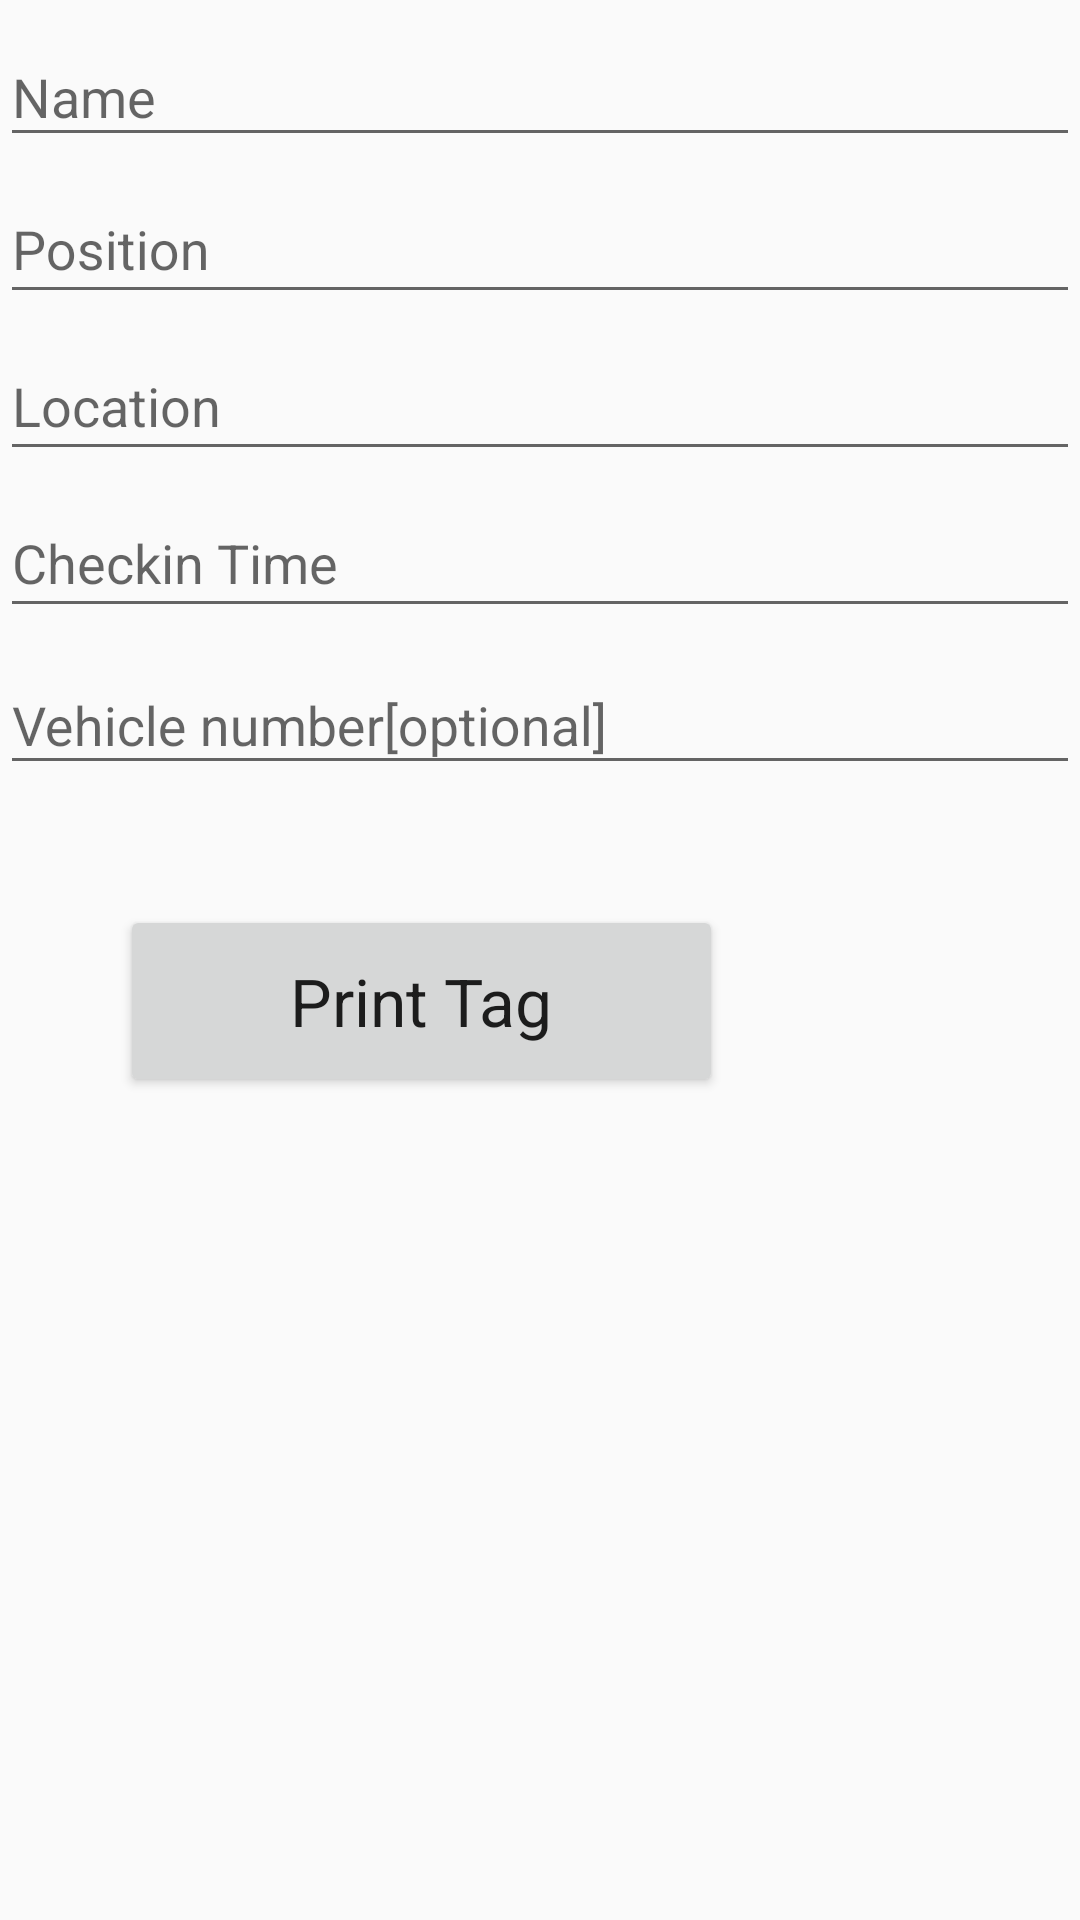

Layout XML and referenced resources for this Android screen:
<!-- AndroidManifest.xml: activity theme AppTheme.NoActionBar -->
<!-- res/layout/activity_scrolling.xml -->
<?xml version="1.0" encoding="utf-8"?>
<android.support.constraint.ConstraintLayout xmlns:android="http://schemas.android.com/apk/res/android"
    xmlns:app="http://schemas.android.com/apk/res-auto"
    xmlns:tools="http://schemas.android.com/tools"
    android:layout_width="match_parent"
    android:layout_height="match_parent">



    <android.support.design.widget.CoordinatorLayout
        android:layout_width="match_parent"
        android:layout_height="match_parent"
        android:fitsSystemWindows="true"
        tools:context=".ScrollingActivity">

        <android.support.design.widget.AppBarLayout
            android:id="@+id/app_bar"
            android:layout_width="match_parent"
            android:layout_height="@dimen/app_bar_height"
            android:fitsSystemWindows="true"
            android:theme="@style/AppTheme.AppBarOverlay">

            <android.support.design.widget.CollapsingToolbarLayout
                android:id="@+id/toolbar_layout"
                android:layout_width="match_parent"
                android:layout_height="match_parent"
                android:fitsSystemWindows="true"
                app:contentScrim="@android:color/holo_orange_dark"
                app:layout_scrollFlags="scroll|exitUntilCollapsed"
                app:toolbarId="@+id/toolbar">

                <ImageView
                    android:id="@+id/prof_img_picBackground"
                    android:layout_width="match_parent"
                    android:layout_height="match_parent"
                    android:adjustViewBounds="false"
                    android:background="@android:color/holo_orange_dark"
                    android:fitsSystemWindows="true"
                    android:scaleType="fitCenter"
                    app:layout_collapseMode="pin"
                    app:srcCompat="@drawable/fs" />

                <ImageButton
                    android:id="@+id/Settings"
                    android:layout_width="100dp"
                    android:layout_height="64dp"
                    android:layout_margin="0dp"
                    android:layout_marginStart="0dp"
                    android:layout_marginLeft="0dp"
                    android:layout_marginTop="0dp"
                    android:layout_marginEnd="0dp"
                    android:layout_marginRight="0dp"
                    android:layout_marginBottom="0dp"
                    android:layout_weight="1"
                    android:enabled="true"
                    android:onClick="printme"
                    android:scaleType="fitCenter"
                    android:src="@android:drawable/ic_menu_manage"
                    android:text="Printer Settings"
                    android:textAppearance="@style/TextAppearance.AppCompat.Large"
                    android:translationX="300dp" />

            </android.support.design.widget.CollapsingToolbarLayout>
        </android.support.design.widget.AppBarLayout>

        <include
            android:id="@+id/content"
            layout="@layout/content_scrolling"
            app:layout_anchor="@+id/content"
            app:layout_anchorGravity="center" />




    </android.support.design.widget.CoordinatorLayout>
</android.support.constraint.ConstraintLayout>
<!-- res/layout/content_scrolling.xml (included above) -->
<?xml version="1.0" encoding="utf-8"?>
<android.support.v4.widget.NestedScrollView xmlns:android="http://schemas.android.com/apk/res/android"
    xmlns:app="http://schemas.android.com/apk/res-auto"
    xmlns:tools="http://schemas.android.com/tools"
    android:layout_width="match_parent"
    android:layout_height="match_parent"
    app:layout_behavior="@string/appbar_scrolling_view_behavior"
    tools:context=".ScrollingActivity"
    tools:showIn="@layout/activity_scrolling">

    <LinearLayout
        android:id="@+id/lay_main"
        android:layout_width="match_parent"
        android:layout_height="wrap_content"

        android:orientation="vertical">

        <android.support.design.widget.TextInputLayout
            android:layout_width="match_parent"
            android:layout_height="match_parent"
            android:layout_weight="1"
            android:paddingTop="@dimen/text_margin">


            <EditText
                android:id="@+id/edit_name"
                android:layout_width="match_parent"
                android:layout_height="wrap_content"
                android:layout_margin="@dimen/text_margin"
                android:layout_weight="1"
                android:autofillHints=""

                android:ems="10"
                android:hint="@string/h_name"
                android:inputType="textPersonName"
                android:tag="Name" />
        </android.support.design.widget.TextInputLayout>

        <android.support.design.widget.TextInputLayout
            android:layout_width="match_parent"
            android:layout_height="match_parent"
            android:layout_weight="1">

            <EditText
                android:id="@+id/edit_position"
                android:layout_width="match_parent"
                android:layout_height="wrap_content"
                android:layout_margin="@dimen/text_margin"
                android:autofillHints=""
                android:ems="10"

                android:hint="@string/h_position"
                android:inputType="textPersonName"
                android:tag="Position"
                android:textAlignment="viewStart"
                android:gravity="start" />
        </android.support.design.widget.TextInputLayout>

        <android.support.design.widget.TextInputLayout
            android:layout_width="match_parent"
            android:layout_height="match_parent"
            android:layout_weight="1">

            <EditText
                android:id="@+id/edit_add"
                android:layout_width="match_parent"
                android:layout_height="wrap_content"
                android:layout_margin="@dimen/text_margin"
                android:layout_weight="1"
                android:autofillHints=""
                android:ems="10"

                android:hint="@string/h_address"
                android:inputType="text"
                android:tag="Location"
                android:textAlignment="viewStart"
                android:gravity="start" />
        </android.support.design.widget.TextInputLayout>

        <android.support.design.widget.TextInputLayout
            android:layout_width="match_parent"
            android:layout_height="match_parent"
            android:layout_weight="1">

            <EditText
                android:id="@+id/edit_time"
                android:layout_width="match_parent"
                android:layout_height="wrap_content"
                android:layout_margin="@dimen/text_margin"
                android:layout_weight="1"

                android:autofillHints=""
                android:cursorVisible="true"
                android:ems="10"
                android:hint="@string/h_time"
                android:inputType="number|numberDecimal|time"
                android:tag="Checkin Time"
                android:textAlignment="viewStart"
                android:gravity="start" />

        </android.support.design.widget.TextInputLayout>

        <android.support.design.widget.TextInputLayout
            android:layout_width="match_parent"
            android:layout_height="match_parent"
            android:layout_weight="1">

            <EditText
                android:id="@+id/edit_vehicle"
                android:layout_width="match_parent"
                android:layout_height="wrap_content"
                android:layout_margin="@dimen/text_margin"
                android:layout_weight="1"
                android:autofillHints=""
                android:cursorVisible="true"
                android:ems="10"
                android:hint="@string/h_vehicle"
                android:inputType="number"

                android:tag="Vehicle number" />
        </android.support.design.widget.TextInputLayout>

        <Button
            android:id="@+id/btnMultiPrint"
            android:layout_width="201dp"
            android:layout_height="64dp"
            android:layout_margin="40dp"
            android:enabled="true"
            android:onClick="printit"
            android:text="Print Tag"

            android:textAppearance="@style/TextAppearance.AppCompat.Large" />


    </LinearLayout>
</android.support.v4.widget.NestedScrollView>
<!-- resources referenced by this layout -->
<resources>
  <!-- drawable fs: jpg bitmap (drawable, 5104 bytes) -->
  <string name="h_address">Location</string>
  <string name="h_name">Name</string>
  <string name="h_position">Position</string>
  <string name="h_time">Checkin Time</string>
  <string name="h_vehicle">Vehicle number[optional]</string>
  <style name="AppTheme.AppBarOverlay" parent="ThemeOverlay.AppCompat.Dark.ActionBar" />
  <style name="AppTheme.NoActionBar">
          <item name="windowActionBar">false</item>
          <item name="windowNoTitle">true</item>
      </style>
</resources>
